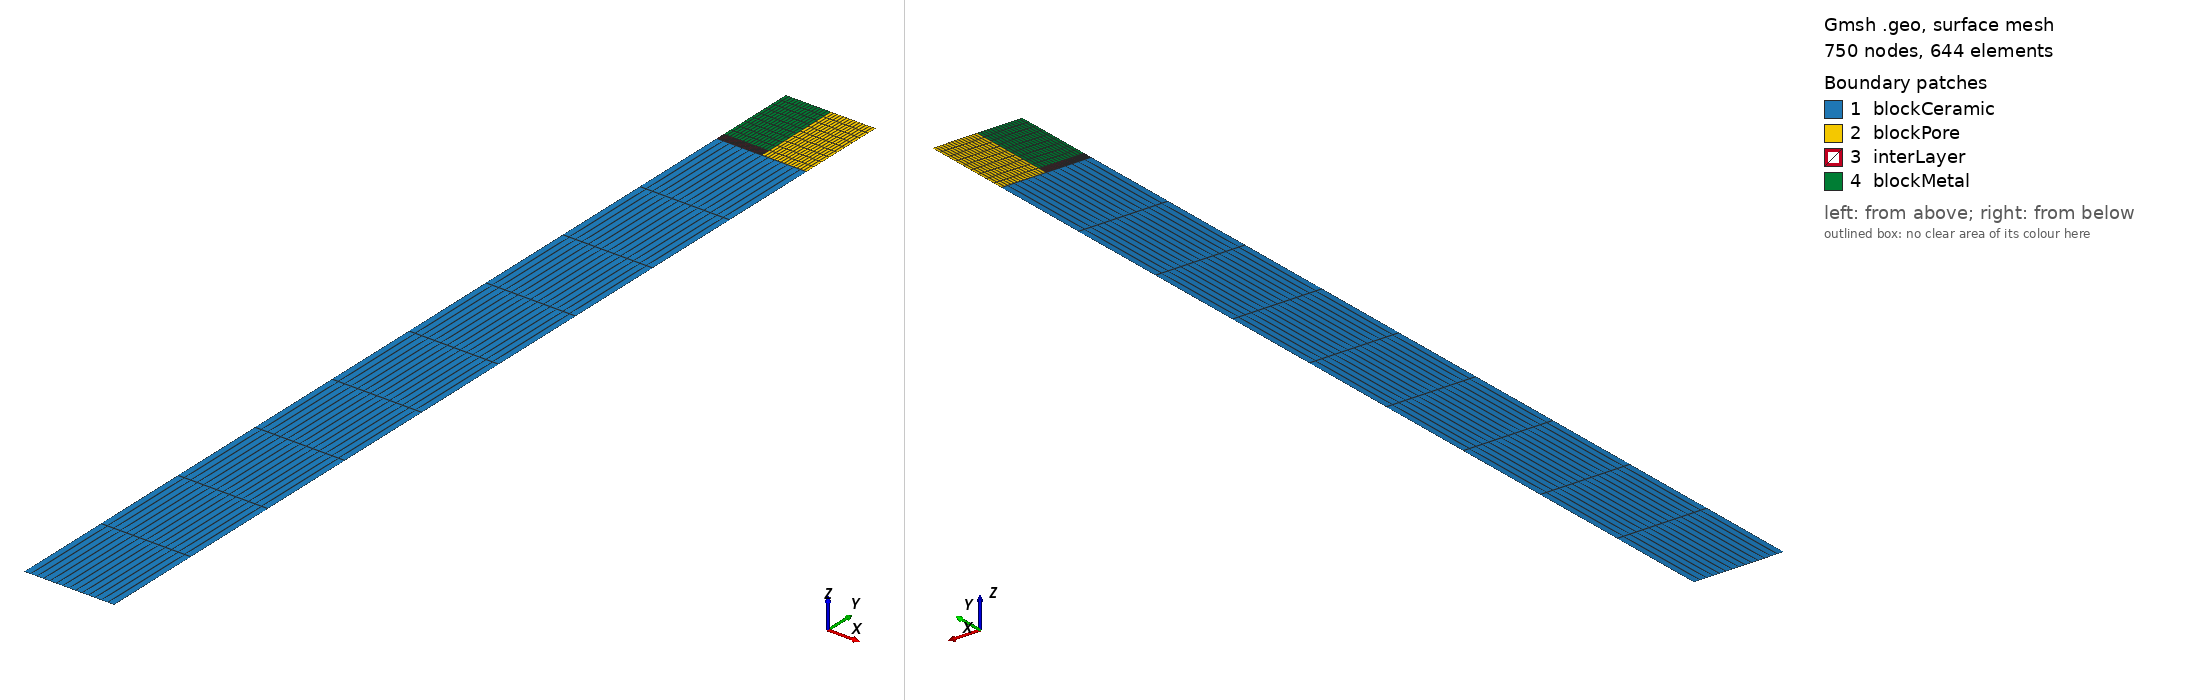

Gmsh geometry script, surface-meshed: 750 nodes, 644 surface elements. Boundary patches (legend numbers): 1 blockCeramic, 2 blockPore, 3 interLayer, 4 blockMetal. Left view from above one corner, right view from below the opposite corner. Legend entries are the model's physical surfaces. The drawing asked Gmsh for element sizes between 1% and 20% of the model's largest extent; the script's own settings can give other sizes.

=== untitled.geo (drawn) ===
//+
SetFactory("OpenCASCADE");
Rectangle(1) = {0, -10, 0, 1, 10, 0};
//+
Rectangle(2) = {0.5, 0, 0, 0.5, 1, 0};
//+
Rectangle(3) = {0.0, 0, 0, 0.5, 0.1, 0};
//+
Rectangle(4) = {0.0, 0.1, 0, 0.5, 0.9, 0};
//+
Physical Surface("blockCeramic") = {1};
//+
Physical Surface("blockPore") = {2};
//+
Physical Surface("blockMetal") = {4};
//+
Physical Surface("interLayer") = {3};
//+
Physical Curve("blockCeramic_bottom") = {1};
//+
Physical Curve("blockCeramic_top") = {3};
//+
Physical Curve("blockCeramic_left") = {4};
//+
Physical Curve("blockCeramic_right") = {2};
//+
Physical Curve("blockMetal_top") = {15};
//+
Physical Curve("blockMetal_left") = {16};
//+
Physical Curve("blockMetal_right") = {14};
//+
Physical Curve("blockMetal_bottom") = {13};
//+
Physical Curve("blockPore_left") = {8};
//+
Physical Curve("blockPore_right") = {6};
//+
Physical Curve("blockPore_top") = {5};
//+
Physical Curve("blockPore_bottom") = {7};
//+
Physical Curve("interLayer_left") = {12};
//+
Physical Curve("interLayer_right") = {10};
//+
Physical Curve("interLayer_top") = {11};
//+
Physical Curve("interLayer_bottom") = {9};


//+
Transfinite Curve {15, 13, 11,9, 7, 5, 3, 1} = 15 Using Progression 1;
//+
Transfinite Curve {12, 10} = 20 Using Progression 1;
//+
Transfinite Curve {16, 14, 8,6, 2, 4} = 10 Using Progression 1;


//+
Transfinite Surface {1};
//+
Transfinite Surface {1};
//+
Transfinite Surface {2};
//+
Transfinite Surface {4};
//+
Transfinite Surface {3};
//+
Recombine Surface {1, 2, 4, 3};
//+
Recombine Surface {1};
